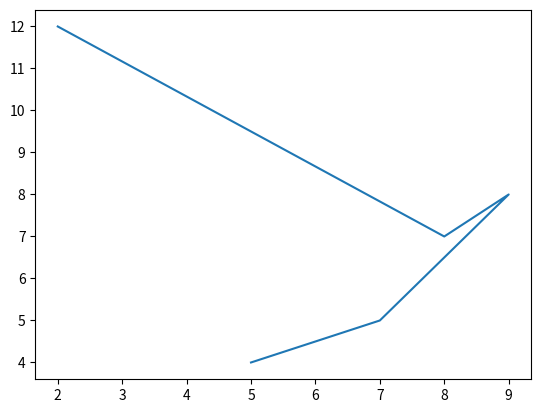

Write the Python code that produced this figure.
import matplotlib.pyplot as plt
x=[2,8,9,7,5]
y=[12,7,8,5,4]
plt.plot(x,y)
plt.show()